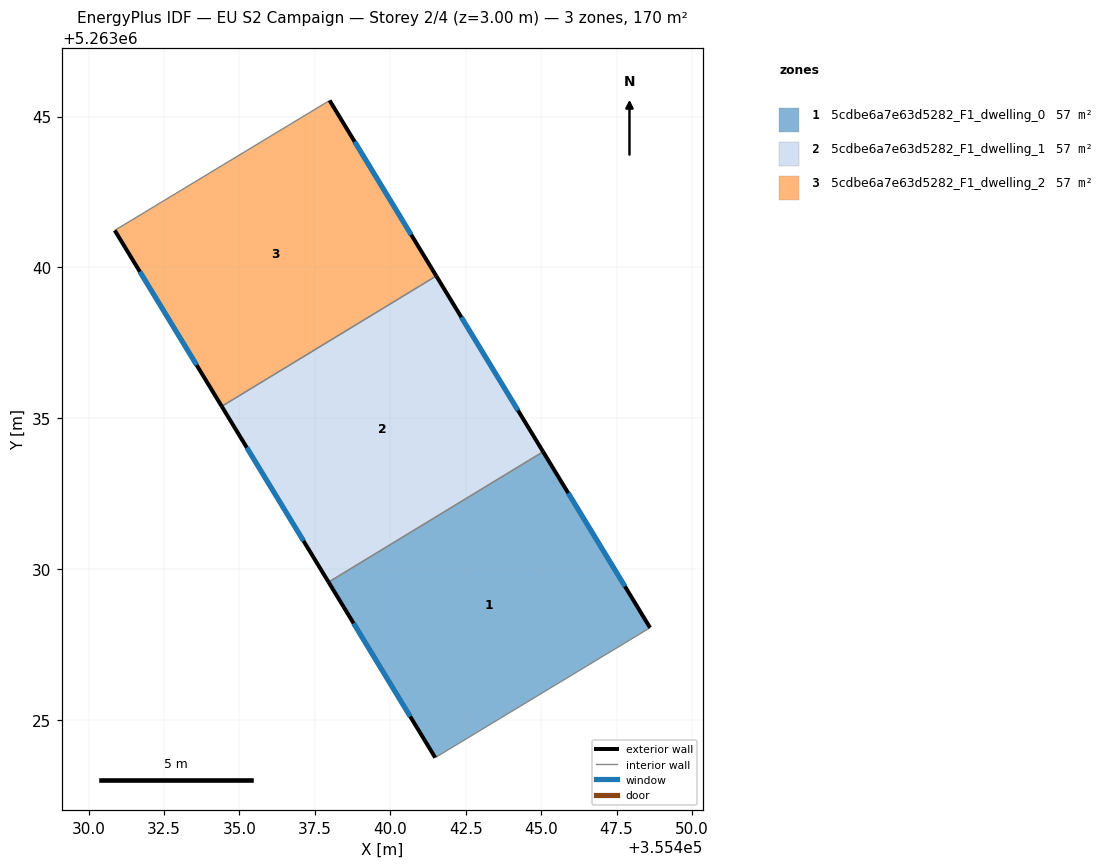
=== STOREY PLAN SPEC (per zone: floor XY polygon, exterior-wall plan segments, windows/doors) ===
zone 1: 5cdbe6a7e63d5282_F1_dwelling_0  (56.7 m²)
  floor: (355445.06, 5263033.89) (355448.61, 5263028.06) (355441.49, 5263023.75) (355437.95, 5263029.57)
  exterior wall: (355448.61, 5263028.06) – (355445.07, 5263033.89)  [6.8 m]
    window: (355447.78, 5263029.43) – (355445.90, 5263032.52)  [5.8 m²]
  exterior wall: (355437.95, 5263029.57) – (355441.49, 5263023.75)  [6.8 m]
    window: (355438.78, 5263028.20) – (355440.66, 5263025.12)  [5.7 m²]
  interior walls: 2
zone 2: 5cdbe6a7e63d5282_F1_dwelling_1  (56.7 m²)
  floor: (355441.52, 5263039.72) (355445.06, 5263033.89) (355437.95, 5263029.57) (355434.41, 5263035.40)
  exterior wall: (355445.07, 5263033.89) – (355441.52, 5263039.72)  [6.8 m]
    window: (355444.23, 5263035.26) – (355442.36, 5263038.35)  [5.8 m²]
  exterior wall: (355434.41, 5263035.40) – (355437.95, 5263029.57)  [6.8 m]
    window: (355435.24, 5263034.03) – (355437.12, 5263030.94)  [5.8 m²]
  interior walls: 2
zone 3: 5cdbe6a7e63d5282_F1_dwelling_2  (56.7 m²)
  floor: (355437.99, 5263045.54) (355441.52, 5263039.72) (355434.41, 5263035.40) (355430.87, 5263041.23)
  exterior wall: (355441.52, 5263039.72) – (355437.99, 5263045.54)  [6.8 m]
    window: (355440.69, 5263041.08) – (355438.82, 5263044.17)  [5.7 m²]
  exterior wall: (355430.87, 5263041.23) – (355434.41, 5263035.40)  [6.8 m]
    window: (355431.70, 5263039.86) – (355433.58, 5263036.77)  [5.8 m²]
  interior walls: 2

=== DERIVED (storey summary) ===
Building: EU S2 Campaign
Storey: 2 of 4  (floor level z = 3.00 m)
Storey gross floor area: 170.2 m²
Zones on this storey: 3
  - 5cdbe6a7e63d5282_F1_dwelling_0: floor 56.7 m²; exterior wall 13.6 m (40.9 m²); 2 window(s) 11.5 m²; WWR 28.1%
  - 5cdbe6a7e63d5282_F1_dwelling_1: floor 56.7 m²; exterior wall 13.6 m (40.9 m²); 2 window(s) 11.5 m²; WWR 28.1%
  - 5cdbe6a7e63d5282_F1_dwelling_2: floor 56.7 m²; exterior wall 13.6 m (40.9 m²); 2 window(s) 11.5 m²; WWR 28.1%
Zone adjacency (shared interzone walls):
  - 5cdbe6a7e63d5282_F1_dwelling_0 ↔ 5cdbe6a7e63d5282_F1_dwelling_1
  - 5cdbe6a7e63d5282_F1_dwelling_1 ↔ 5cdbe6a7e63d5282_F1_dwelling_2